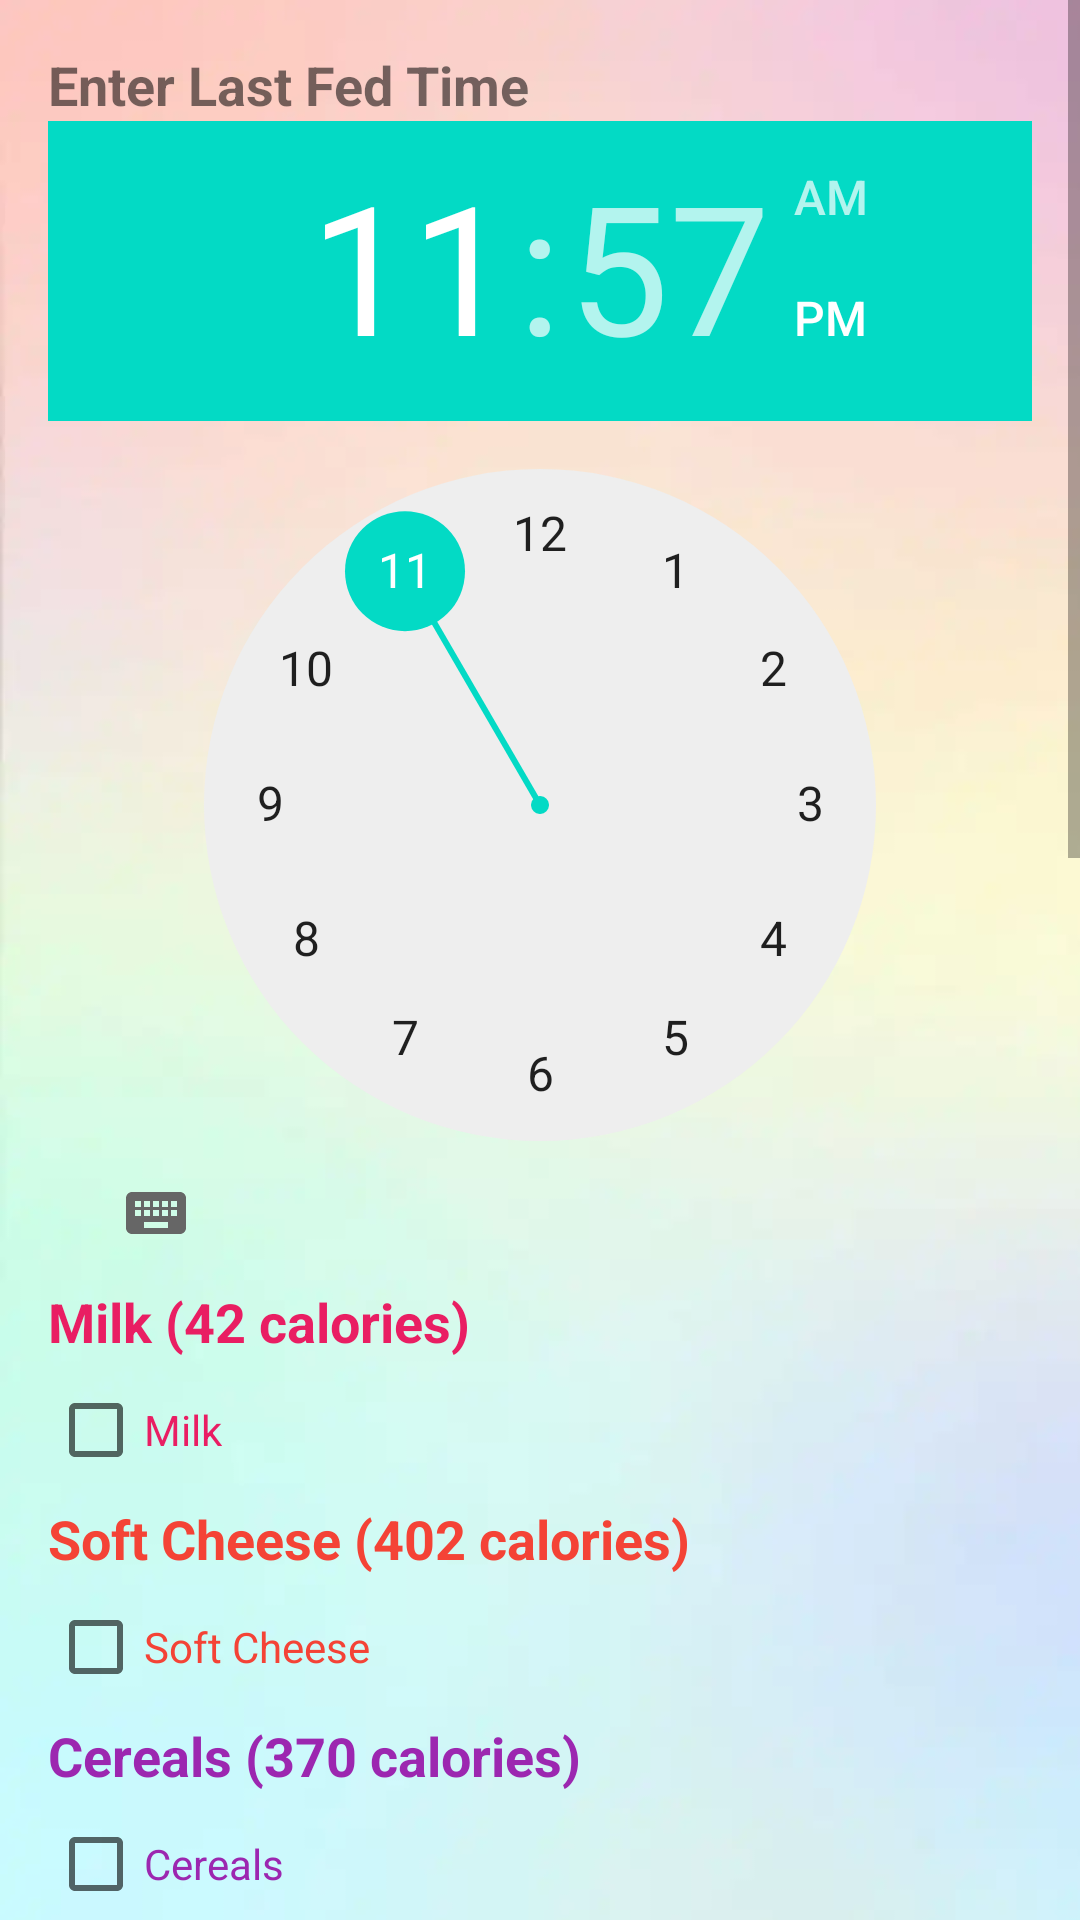

Write the Android layout XML for this screen, with the resource values it uses.
<!-- AndroidManifest.xml: application theme Theme.SampleAT -->
<!-- res/layout/activity_feeding.xml -->
<?xml version="1.0" encoding="utf-8"?>
<androidx.constraintlayout.widget.ConstraintLayout xmlns:android="http://schemas.android.com/apk/res/android"
    xmlns:app="http://schemas.android.com/apk/res-auto"
    xmlns:tools="http://schemas.android.com/tools"
    android:layout_width="match_parent"
    android:layout_height="match_parent"
    android:background="@drawable/back"
    tools:context=".Feeding">

    <ScrollView
        android:layout_width="match_parent"
        android:layout_height="match_parent"
        android:fillViewport="true"
        app:layout_constraintStart_toStartOf="parent"
        app:layout_constraintTop_toTopOf="parent">

        <LinearLayout
            android:layout_width="match_parent"
            android:layout_height="wrap_content"
            android:orientation="vertical"
            android:padding="16dp"
            tools:ignore="MissingConstraints">

            <TextView
                android:id="@+id/lastFedTextView"
                android:layout_width="match_parent"
                android:layout_height="wrap_content"
                android:text="Enter Last Fed Time"
                android:textSize="18sp"
                android:textStyle="bold" />

            <TimePicker
                android:id="@+id/timePicker"
                android:layout_width="match_parent"
                android:layout_height="wrap_content" />

            <TextView
                android:id="@+id/milkTextView"
                android:layout_width="match_parent"
                android:layout_height="wrap_content"
                android:text="Milk (42 calories)"
                android:textColor="#E91E63"
                android:textSize="18sp"
                android:textStyle="bold" />

            <CheckBox
                android:id="@+id/milkCheckBox"
                android:layout_width="wrap_content"
                android:layout_height="wrap_content"
                android:text="Milk"
                android:textColor="#E91E63" />

            <TextView
                android:id="@+id/softCheeseTextView"
                android:layout_width="match_parent"
                android:layout_height="wrap_content"
                android:text="Soft Cheese (402 calories)"
                android:textColor="#F44336"
                android:textSize="18sp"
                android:textStyle="bold" />

            <CheckBox
                android:id="@+id/softCheeseCheckBox"
                android:layout_width="wrap_content"
                android:layout_height="wrap_content"
                android:text="Soft Cheese"
                android:textColor="#F44336" />

            <TextView
                android:id="@+id/cerealsTextView"
                android:layout_width="match_parent"
                android:layout_height="wrap_content"
                android:text="Cereals (370 calories)"
                android:textColor="#9C27B0"
                android:textSize="18sp"
                android:textStyle="bold" />

            <CheckBox
                android:id="@+id/cerealsCheckBox"
                android:layout_width="wrap_content"
                android:layout_height="wrap_content"
                android:text="Cereals"
                android:textColor="#9C27B0" />

            <TextView
                android:id="@+id/pureedFruitsTextView"
                android:layout_width="match_parent"
                android:layout_height="wrap_content"
                android:text="Pureed Fruits"
                android:textColor="#FFC107"
                android:textSize="18sp"
                android:textStyle="bold" />

            <CheckBox
                android:id="@+id/appleCheckBox"
                android:layout_width="wrap_content"
                android:layout_height="wrap_content"
                android:text="Apple (89 calories)"
                android:textColor="#FF9800" />

            <CheckBox
                android:id="@+id/bananaCheckBox"
                android:layout_width="wrap_content"
                android:layout_height="wrap_content"
                android:text="Banana (89 calories)"
                android:textColor="#FF9800" />

            <CheckBox
                android:id="@+id/mangoCheckBox"
                android:layout_width="wrap_content"
                android:layout_height="wrap_content"
                android:text="Mango (60 calories)"
                android:textColor="#FF9800" />

            <CheckBox
                android:id="@+id/avocadoCheckBox"
                android:layout_width="wrap_content"
                android:layout_height="wrap_content"
                android:text="Avocado(23 calories)"
                android:textColor="#FF9800" />

            <CheckBox
                android:id="@+id/melonCheckBox"
                android:layout_width="wrap_content"
                android:layout_height="wrap_content"
                android:text="Melon (68 calories)"
                android:textColor="#FF9800" />

            <TextView
                android:id="@+id/pureedVegetablesTextView"
                android:layout_width="match_parent"
                android:layout_height="wrap_content"
                android:layout_marginTop="24dp"
                android:layout_marginBottom="8dp"
                android:paddingLeft="16dp"
                android:paddingRight="16dp"
                android:text="Pureed Vegetables"
                android:textColor="#4CAF50"
                android:textSize="20sp"
                android:textStyle="bold" />

            <CheckBox
                android:id="@+id/beansCheckBox"
                android:layout_width="match_parent"
                android:layout_height="wrap_content"
                android:paddingLeft="16dp"
                android:paddingRight="16dp"
                android:text="Beans (48 calories)"
                android:textColor="#4CAF50" />

            <CheckBox
                android:id="@+id/potatoCheckBox"
                android:layout_width="match_parent"
                android:layout_height="wrap_content"
                android:paddingLeft="16dp"
                android:paddingRight="16dp"
                android:text="Potato (88 calories)"
                android:textColor="#4CAF50" />

            <CheckBox
                android:id="@+id/tomatoCheckBox"
                android:layout_width="match_parent"
                android:layout_height="wrap_content"
                android:paddingLeft="16dp"
                android:paddingRight="16dp"
                android:text="Tomato (38 calories)"
                android:textColor="#4CAF50" />

            <CheckBox
                android:id="@+id/carrotCheckBox"
                android:layout_width="match_parent"
                android:layout_height="wrap_content"
                android:paddingLeft="16dp"
                android:paddingRight="16dp"
                android:text="Carrot (41 calories)"
                android:textColor="#4CAF50" />

            <CheckBox
                android:id="@+id/cucumberCheckBox"
                android:layout_width="match_parent"
                android:layout_height="wrap_content"
                android:paddingLeft="16dp"
                android:paddingRight="16dp"
                android:text="Cucumber (15 calories)"
                android:textColor="#4CAF50" />

            <Button
                android:id="@+id/recordButton"
                android:layout_width="wrap_content"
                android:layout_height="wrap_content"
                android:layout_gravity="center_horizontal"
                android:layout_marginTop="24dp"
                android:text="Record" />

            <TextView
                android:id="@+id/totalCaloriesTextView"
                android:layout_width="match_parent"
                android:layout_height="wrap_content"
                android:layout_marginTop="24dp"
                android:layout_marginBottom="8dp"
                android:paddingLeft="16dp"
                android:paddingRight="16dp"
                android:text="TOTAL CALORIES"
                android:textColor="#3F51B5"
                android:textSize="20sp"
                android:textStyle="bold" />

            <Button
                android:id="@+id/button6"
                android:layout_width="match_parent"
                android:layout_height="wrap_content"
                android:text="DONT KNOW ABOUT CALORIES?" />

            <TableLayout
                android:id="@+id/dataTable2"
                android:layout_width="match_parent"
                android:layout_height="wrap_content"
                tools:ignore="ExtraText,MissingConstraints">

                <TableRow
                    android:layout_width="match_parent"
                    android:layout_height="79dp">
                    <TextView
                        android:background="@drawable/cell_border"
                        android:padding="5dp"
                        android:text=" Time "
                        android:textStyle="bold" />
                    <TextView
                        android:background="@drawable/cell_border"
                        android:padding="5dp"
                        android:text="  Total Calories "
                        android:textStyle="bold" />



                </TableRow>
            </TableLayout>


        </LinearLayout>



    </ScrollView>


</androidx.constraintlayout.widget.ConstraintLayout>
<!-- resources referenced by this layout -->
<resources>
  <!-- drawable back: webp bitmap (drawable, 5010 bytes) -->
  <style name="Theme.SampleAT" parent="Theme.MaterialComponents.DayNight.DarkActionBar">
          
          <item name="colorPrimary">@color/purple_500</item>
          <item name="colorPrimaryVariant">@color/purple_700</item>
          <item name="colorOnPrimary">@color/white</item>
          
          <item name="colorSecondary">@color/teal_200</item>
          <item name="colorSecondaryVariant">@color/teal_700</item>
          <item name="colorOnSecondary">@color/black</item>
          
          <item name="android:statusBarColor">?attr/colorPrimaryVariant</item>
          
      </style>
  <!-- not gathered from this repository: default colours our renderer supplied (Android Studio template values) -->
  <color name="purple_500">#FF6200EE</color>
  <color name="purple_700">#FF3700B3</color>
  <color name="teal_200">#FF03DAC5</color>
  <color name="teal_700">#FF018786</color>
  <color name="black">#FF000000</color>
  <color name="white">#FFFFFFFF</color>
</resources>
